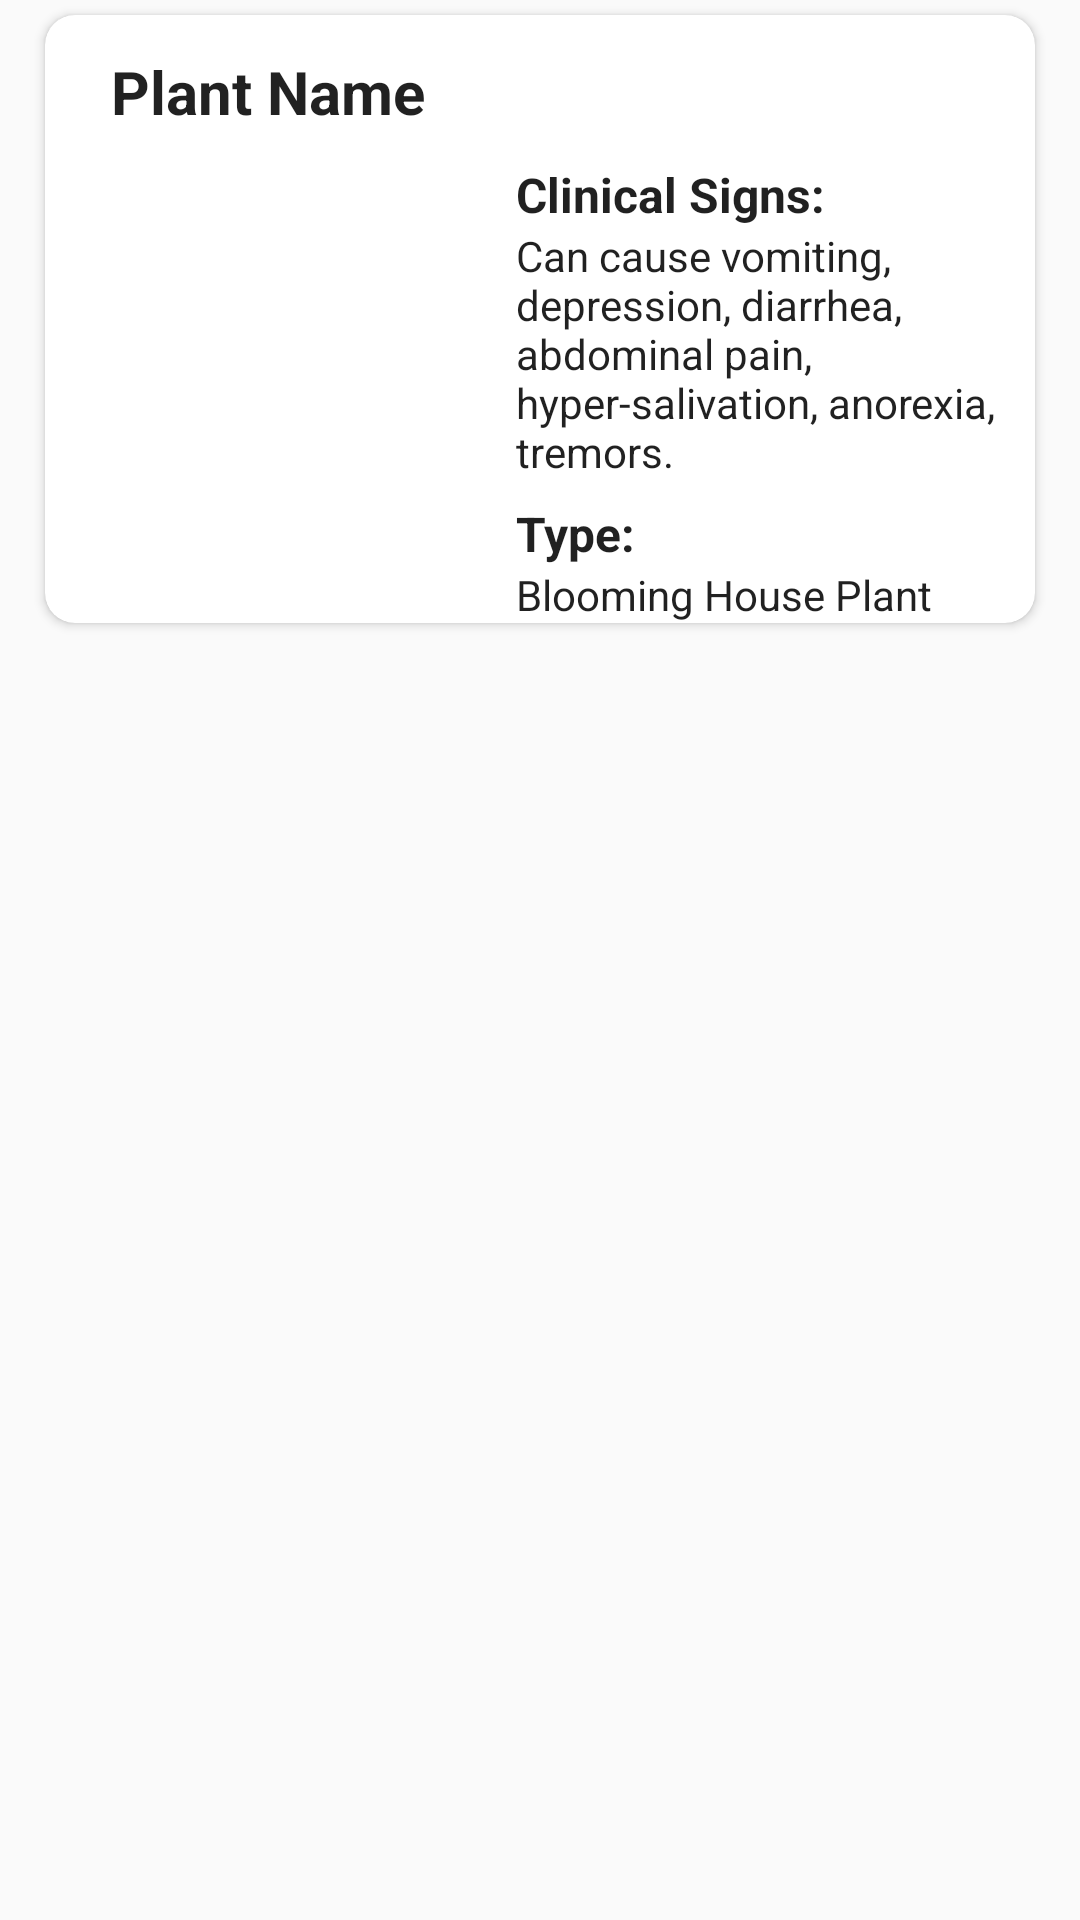

Produce the Android XML layout that renders to this screen, including the resource entries it uses.
<!-- AndroidManifest.xml: application theme AppTheme -->
<!-- res/layout/house_toxic_plant_item.xml -->
<?xml version="1.0" encoding="utf-8"?>
<RelativeLayout xmlns:android="http://schemas.android.com/apk/res/android"
    android:layout_width="match_parent"
    android:layout_height="wrap_content"
    xmlns:card_view="http://schemas.android.com/tools"
    android:orientation="vertical">

    <android.support.v7.widget.CardView xmlns:android="http://schemas.android.com/apk/res/android"
        xmlns:app="http://schemas.android.com/apk/res-auto"
        android:layout_width="match_parent"
        android:layout_height="wrap_content"
        android:layout_alignParentTop="true"
        android:layout_centerHorizontal="true"
        android:layout_marginStart="15dp"
        android:layout_marginEnd="15dp"
        android:layout_marginTop="5dp"
        card_view:cardElevation="20dp"
        android:foreground="?android:attr/selectableItemBackground"
        app:cardCornerRadius="10dp">


        <RelativeLayout
            android:layout_width="match_parent"
            android:layout_height="match_parent">

            <ImageView

                android:id="@+id/HouseToxicPlantImage"
                android:layout_width="150dp"
                android:layout_height="150dp"
                android:layout_alignParentLeft="true"
                android:layout_alignParentStart="true"
                android:layout_below="@+id/detailHouseToxicPlantName"
                android:layout_marginTop="10dp"
                android:layout_weight="0.09"
                android:scaleType="centerCrop" />

            <TextView
                android:id="@+id/detailHouseToxicPlantName"
                android:layout_width="wrap_content"
                android:layout_height="wrap_content"

                android:layout_alignParentLeft="true"
                android:layout_alignParentStart="true"
                android:layout_alignTop="@+id/houseToxicLevelImage"
                android:layout_marginLeft="22dp"
                android:layout_marginStart="22dp"
                android:text="Plant Name"
                android:textAppearance="@style/TextAppearance.AppCompat"
                android:textSize="20sp"
                android:textStyle="bold" />

            <ImageView
                android:id="@+id/houseToxicLevelImage"
                android:layout_width="50dp"
                android:layout_height="50dp"
                android:layout_alignParentEnd="true"
                android:layout_alignParentRight="true"
                android:layout_alignParentTop="true"
                android:layout_marginEnd="7dp"
                android:layout_marginRight="7dp"
                android:layout_marginTop="12dp"
                android:scaleType="fitXY" />

            <TextView
                android:id="@+id/textView5"
                android:layout_width="wrap_content"
                android:layout_height="wrap_content"
                android:layout_alignTop="@+id/HouseToxicPlantImage"
                android:layout_marginLeft="7dp"
                android:layout_marginStart="7dp"
                android:layout_toEndOf="@+id/HouseToxicPlantImage"
                android:layout_toRightOf="@+id/HouseToxicPlantImage"
                android:text="Clinical Signs:"
                android:textAppearance="@style/TextAppearance.AppCompat"
                android:textSize="16sp"
                android:textStyle="bold" />

            <TextView
                android:id="@+id/textView7"
                android:layout_width="wrap_content"
                android:layout_height="wrap_content"
                android:layout_alignLeft="@+id/HouseToxicclinicalSignsTextView"
                android:layout_alignStart="@+id/HouseToxicclinicalSignsTextView"
                android:layout_below="@+id/HouseToxicclinicalSignsTextView"
                android:layout_marginTop="7dp"
                android:text="Type: "
                android:textAppearance="@style/TextAppearance.AppCompat"
                android:textSize="16sp"
                android:textStyle="bold" />

            <TextView
                android:id="@+id/HouseToxicclinicalSignsTextView"
                android:layout_width="wrap_content"
                android:layout_height="wrap_content"
                android:layout_alignLeft="@+id/textView5"
                android:layout_alignStart="@+id/textView5"
                android:layout_below="@+id/textView5"
                android:text="Can cause vomiting, depression, diarrhea, abdominal pain, hyper-salivation, anorexia, tremors."
                android:textAppearance="@style/TextAppearance.AppCompat" />

            <TextView
                android:id="@+id/HouseToxicTypeTextView"
                android:layout_width="wrap_content"
                android:layout_height="wrap_content"
                android:layout_alignLeft="@+id/textView7"
                android:layout_alignStart="@+id/textView7"
                android:layout_below="@+id/textView7"
                android:text="Blooming House Plant"
                android:textAppearance="@style/TextAppearance.AppCompat" />


        </RelativeLayout>

    </android.support.v7.widget.CardView>
</RelativeLayout>
<!-- resources referenced by this layout -->
<resources>
  <style name="AppTheme" parent="Theme.AppCompat.Light.DarkActionBar">
          
          <item name="colorPrimary">@color/colorPrimary</item>
          <item name="colorPrimaryDark">@color/colorPrimaryDark</item>
          <item name="colorAccent">@color/colorAccent</item>
      </style>
  <color name="colorPrimary">#354758</color>
  <color name="colorPrimaryDark">#222E38</color>
  <color name="colorAccent">#354758</color>
</resources>
